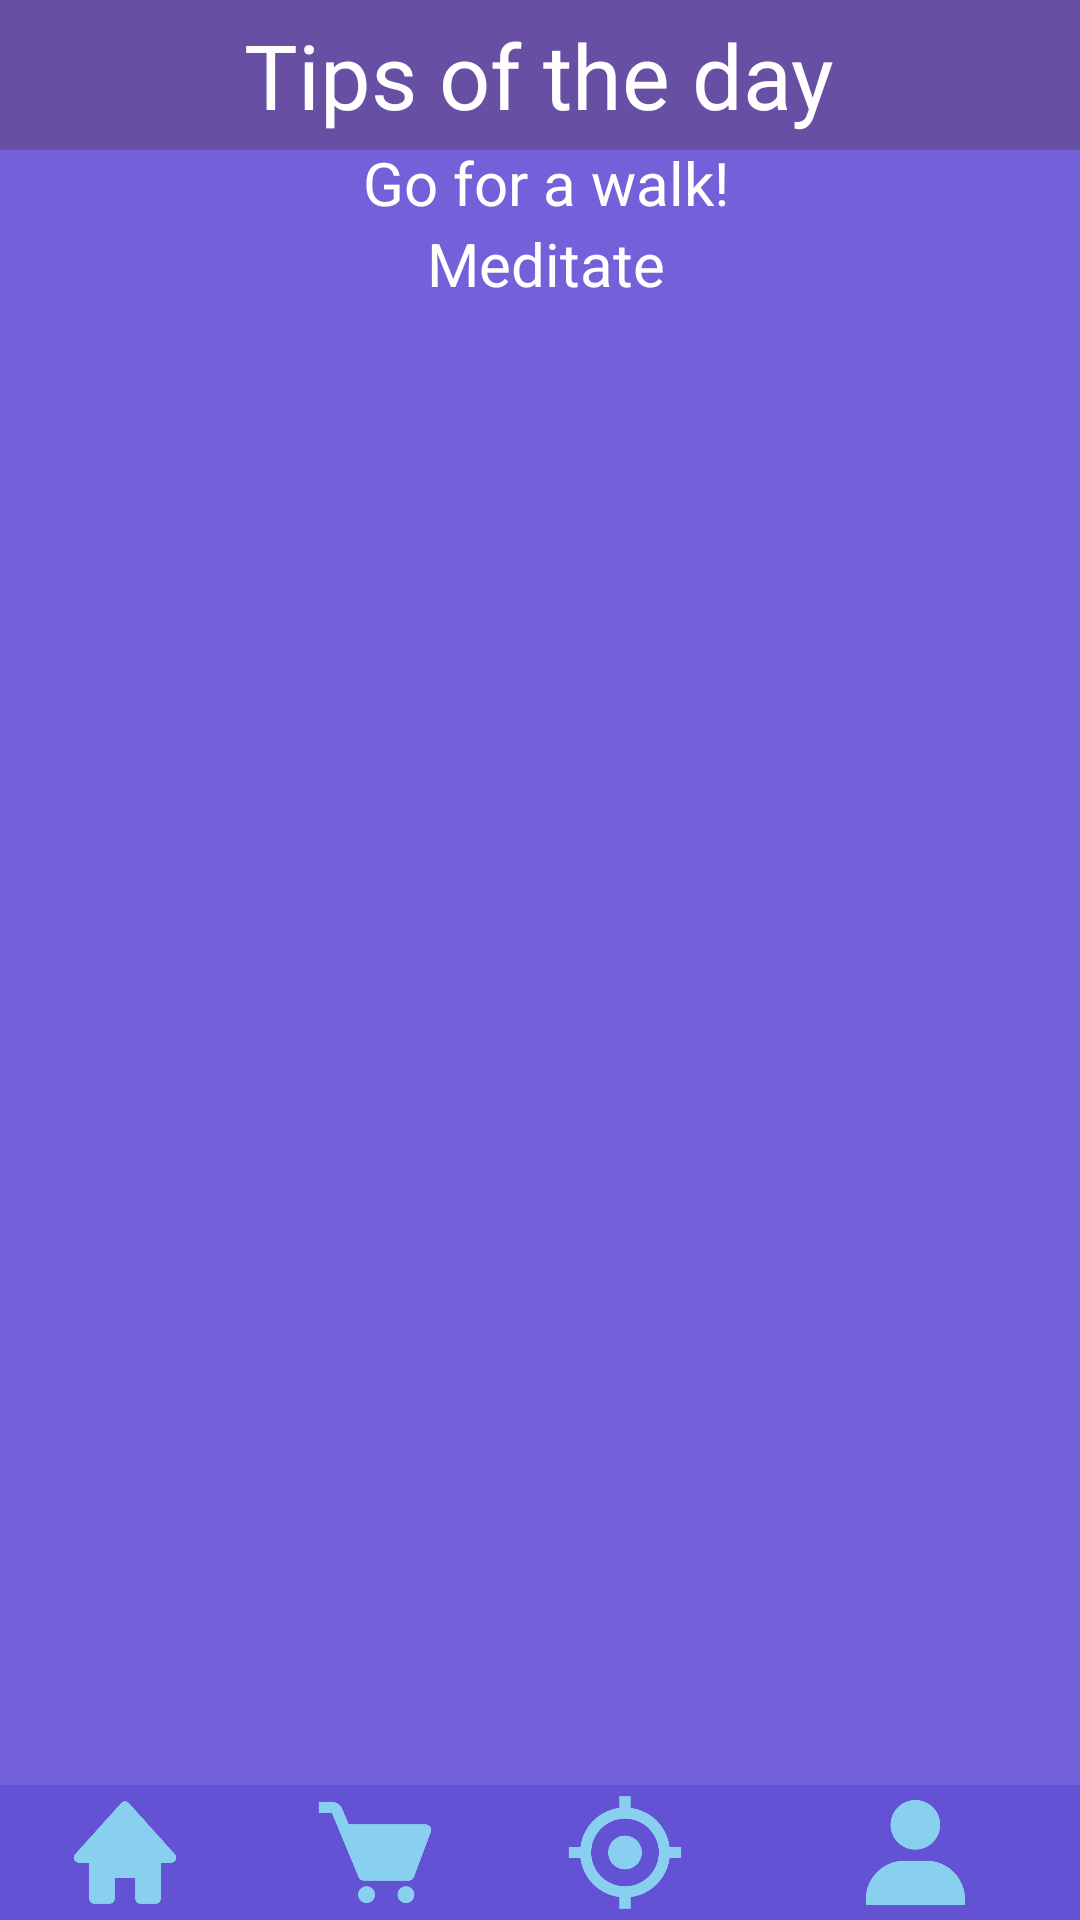

This screen was rendered from an Android layout file. Write that file and the resources it references.
<!-- AndroidManifest.xml: application theme Theme.MoodDetection -->
<!-- res/layout/tips_page.xml -->
<?xml version="1.0" encoding="utf-8"?>
<androidx.constraintlayout.widget.ConstraintLayout xmlns:android="http://schemas.android.com/apk/res/android"
    xmlns:tools="http://schemas.android.com/tools"
    xmlns:app="http://schemas.android.com/apk/res-auto"
    android:layout_width="match_parent"
    android:layout_height="match_parent"
    android:background="@color/purple"
    tools:context=".TipsActivity">

    <LinearLayout
        android:id="@+id/linearLayout2"
        android:layout_width="match_parent"
        android:layout_height="50dp"
        android:background="@color/purple_button"
        android:gravity="center"
        app:layout_constraintBottom_toBottomOf="parent"
        app:layout_constraintStart_toStartOf="parent"
        app:layout_constraintTop_toTopOf="parent"
        app:layout_constraintVertical_bias="0.0">

        <TextView
            android:id="@+id/textView2"
            android:layout_width="wrap_content"
            android:layout_height="68dp"
            android:gravity="center"
            android:text="Tips of the day"
            android:textColor="@color/white"
            android:textSize="30dp"
            app:layout_constraintBottom_toBottomOf="parent"
            app:layout_constraintEnd_toEndOf="parent"
            app:layout_constraintHorizontal_bias="0.498"
            app:layout_constraintStart_toStartOf="parent"
            app:layout_constraintTop_toTopOf="parent"
            app:layout_constraintVertical_bias="0.004" />
    </LinearLayout>

    <LinearLayout
        android:layout_width="match_parent"
        android:layout_height="500dp"
        android:layout_marginStart="4dp"
        android:gravity="center"
        android:orientation="vertical"
        app:layout_constraintBottom_toBottomOf="parent"
        app:layout_constraintStart_toStartOf="parent"
        app:layout_constraintTop_toTopOf="parent"
        app:layout_constraintVertical_bias="0.337">


        <TextView
            android:id="@+id/textView3"
            android:layout_width="wrap_content"
            android:layout_height="wrap_content"
            android:text="Go for a walk!"
            android:textColor="@color/white"
            android:textSize="20dp" />

        <TextView
            android:id="@+id/textView4"
            android:layout_width="wrap_content"
            android:layout_height="wrap_content"
            android:layout_weight="1"
            android:text="Meditate"
            android:textColor="@color/white"
            android:textSize="20dp" />

    </LinearLayout>
    
    <LinearLayout
        android:layout_width="match_parent"
        android:layout_height="45dp"
        android:background="@color/purple"
        app:layout_constraintBottom_toBottomOf="parent"
        app:layout_constraintStart_toStartOf="parent"
        app:layout_constraintTop_toTopOf="parent"
        app:layout_constraintVertical_bias="1.0">

        <ImageView
            android:id="@+id/imageHomeButton"
            android:layout_width="wrap_content"
            android:layout_height="wrap_content"
            android:layout_weight="1"
            android:padding="2dp"
            android:onClick="GoToMap"
            app:srcCompat="@drawable/home_button" />

        <ImageView
            android:id="@+id/imageView"
            android:layout_width="wrap_content"
            android:layout_height="wrap_content"
            android:layout_weight="1"
            app:srcCompat="@drawable/shop_button" />

        <ImageView
            android:id="@+id/imageView2"
            android:layout_width="wrap_content"
            android:layout_height="wrap_content"
            android:layout_weight="1"
            app:srcCompat="@drawable/game_button" />

        <ImageView
            android:id="@+id/imageView8"
            android:onClick="GoToProfile"
            android:layout_width="wrap_content"
            android:layout_height="wrap_content"
            android:layout_weight="0.7"
            android:padding="5dp"
            app:srcCompat="@drawable/profile_button" />

    </LinearLayout>
</androidx.constraintlayout.widget.ConstraintLayout>
<!-- resources referenced by this layout -->
<resources>
  <color name="purple">#E66351D5</color>
  <color name="purple_button">#6750A4</color>
  <color name="white">#FFFFFFFF</color>
  <!-- drawable game_button: png bitmap (drawable, 8092 bytes) -->
  <!-- drawable home_button: png bitmap (drawable, 3722 bytes) -->
  <!-- drawable profile_button: png bitmap (drawable, 4382 bytes) -->
  <!-- drawable shop_button: png bitmap (drawable, 4509 bytes) -->
  <style name="Theme.MoodDetection" parent="Base.Theme.MoodDetection" />
  <style name="Base.Theme.MoodDetection" parent="Theme.Material3.DayNight.NoActionBar">
          
          
      </style>
</resources>
